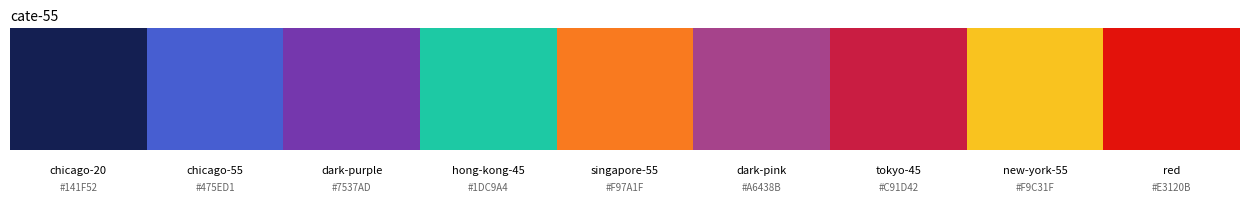

Generate this figure with matplotlib: (Note: this script raises an exception after producing the figure.)
"""
The Economist Design System — colour + typography tokens.
"""

from __future__ import annotations

import colorsys

DS_VERSION = "7.42.1"

# ---------------------------------------------------------------------------
# 1. COLOUR — grouped by collection (as documented under Foundations > Colour)
# ---------------------------------------------------------------------------

COLOR_COLLECTIONS = {
    "brand": {
        "economist-red": {100: "#E3120B", 60: "#F6423C"},  # base has no suffix
    },
    "accent_primary": {
        "chicago": {
            20: "#141F52",
            30: "#1F2E7A",
            45: "#2E45B8",
            55: "#475ED1",
            90: "#D6DBF5",
            95: "#EBEDFA",
        },
    },
    "accent_secondary": {
        "hong-kong": {45: "#1DC9A4", 55: "#36E2BD", 90: "#D2F9F0", 95: "#E9FCF8"},
        "tokyo": {45: "#C91D42", 55: "#E2365B", 90: "#F9D2DB", 95: "#FCE9ED"},
    },
    "accent_tertiary": {
        "singapore": {55: "#F97A1F", 65: "#FB9851", 75: "#FCB583", 90: "#FEE1CD"},
        "new-york": {55: "#F9C31F", 65: "#FBD051", 75: "#FCDE83", 90: "#FEF2CD"},
    },
    "greyscale": {
        "london": {
            5: "#0D0D0D",
            10: "#1A1A1A",
            20: "#333333",
            35: "#595959",
            70: "#B3B3B3",
            85: "#D9D9D9",
            95: "#F2F2F2",
            100: "#FFFFFF",
        },
    },
    "canvas": {
        "los-angeles": {85: "#E1DFD0", 90: "#EBE9E0", 95: "#F5F4EF"},
        "paris": {85: "#D0E1E1", 90: "#E0EBEB", 95: "#EFF5F5"},
    },
    "others": {
        "dark-pink": '#A6438B',
        'dark-orange': '#B02F30',
        'dark-purple': '#7537AD'
    },
    "high-light": {
        "red":"#E3120B",
        "blue":"#141F52"
    }
}


COLOR_THEMES: dict[str, list[str]] = {
    "cate-55": [
        "chicago-20",
        "chicago-55",
        "dark-purple",
        "hong-kong-45",
        "singapore-55",
        "dark-pink",
        "tokyo-45",
        "new-york-55",
        "red",
    ],
    "gradient2-blue": ["chicago-20", "chicago-90"],
    "gradient2-red": ["tokyo-45", "tokyo-90"],
    "diverse-blue-mint": ["chicago-45", "hong-kong-45"],
    "diverse-red-mint": ["tokyo-45", "hong-kong-45"],
}


def get_color_code(name: str) -> str:
    """Resolve a color name (e.g. 'chicago-55', 'dark-pink') to its hex code via COLOR_COLLECTIONS."""
    for collection in COLOR_COLLECTIONS.values():
        value = collection.get(name)
        if isinstance(value, str):
            return value

    family, _, tone = name.rpartition("-")
    if tone.isdigit():
        for collection in COLOR_COLLECTIONS.values():
            shades = collection.get(family)
            if isinstance(shades, dict) and int(tone) in shades:
                return shades[int(tone)]

    raise KeyError(f"unknown color name: {name!r}")


def plot_theme_palette(theme_key: str, save_path: str | None = None):
    """Render a theme's colors as an ordered band of swatches, for checking palette harmony.

    Each swatch is labelled with its token name and hex code, left-to-right in
    the exact order the colors appear in COLOR_THEMES[theme_key].
    """
    import matplotlib.pyplot as plt

    names = COLOR_THEMES[theme_key]
    hexes = [get_color_code(name) for name in names]

    fig, ax = plt.subplots(figsize=(1.4 * len(hexes), 2.2))
    for i, (name, hex_code) in enumerate(zip(names, hexes)):
        ax.add_patch(plt.Rectangle((i, 0), 1, 1, facecolor=hex_code, edgecolor="none"))
        ax.text(i + 0.5, -0.12, name, ha="center", va="top", fontsize=8, rotation=0)
        ax.text(i + 0.5, -0.26, hex_code, ha="center", va="top", fontsize=7, color="0.4")

    ax.set_xlim(0, len(hexes))
    ax.set_ylim(-0.4, 1)
    ax.axis("off")
    ax.set_title(theme_key, fontsize=10, loc="left")
    fig.tight_layout()

    if save_path:
        fig.savefig(save_path, dpi=300)
    return fig


def make_step(family: str, lightness: int) -> str:
    """Regenerate `family`'s color at an arbitrary HSL lightness (0-100).

    Hue and saturation are read off any one known tone of `family` (they're
    ~constant across a family's published tones) and held fixed; only
    lightness changes. Lets us fill in lightness values the design system
    doesn't publish (e.g. hong-kong only ships 45/55/90/95).
    """
    reference_hex = None
    for collection in COLOR_COLLECTIONS.values():
        value = collection.get(family)
        if isinstance(value, str):
            reference_hex = value
            break
        if isinstance(value, dict) and value:
            reference_hex = next(iter(value.values()))
            break

    if reference_hex is None:
        raise KeyError(f"unknown color family: {family!r}")

    r, g, b = (int(reference_hex.lstrip("#")[i : i + 2], 16) / 255 for i in (0, 2, 4))
    h, _, s = colorsys.rgb_to_hls(r, g, b)
    r, g, b = colorsys.hls_to_rgb(h, lightness / 100, s)
    return "#%02X%02X%02X" % (round(r * 255), round(g * 255), round(b * 255))


def generate_steps(family: str, start: int = 5, stop: int = 95, step: int = 5) -> dict[int, str]:
    """Full lightness ladder for `family`, stepping by `step` from `start` to `stop` (inclusive)."""
    return {l: make_step(family, l) for l in range(start, stop + 1, step)}


def plot_step_palette(family: str, start: int = 5, stop: int = 95, step: int = 5, save_path: str | None = None):
    """Render `family`'s full lightness ladder as a row of labelled swatches."""
    import matplotlib.pyplot as plt

    ladder = generate_steps(family, start, stop, step)

    fig, ax = plt.subplots(figsize=(1.1 * len(ladder), 1.6))
    for i, (lightness, hex_code) in enumerate(ladder.items()):
        ax.add_patch(plt.Rectangle((i, 0), 1, 1, facecolor=hex_code, edgecolor="white", linewidth=0.5))
        text_color = "white" if lightness < 50 else "black"
        ax.text(i + 0.5, 0.5, str(lightness), ha="center", va="center", fontsize=7, color=text_color)

    ax.set_xlim(0, len(ladder))
    ax.set_ylim(0, 1)
    ax.axis("off")
    ax.set_title(family, fontsize=10, loc="left")
    fig.tight_layout()

    if save_path:
        fig.savefig(save_path, dpi=300)
    return fig

# ---------------------------------------------------------------------------
# 3. TYPOGRAPHY
# ---------------------------------------------------------------------------

# Font stacks — var() references resolved. Keys map to --ds-type-system-*
FONT_STACKS: dict[str, str] = {
    "serif": "'EconomistSerifOsF', ui-serif, Georgia, Times, 'Times New Roman', serif",
    "serif_smallcaps": "'EconomistSerifSC', 'EconomistSerifOsF', ui-serif, Georgia, Times, 'Times New Roman', serif",
    "serif_lining": "'EconomistSerifLF', 'EconomistSerifOsF', ui-serif, Georgia, Times, 'Times New Roman', serif",
    "sans": "'EconomistSansOsF', system-ui, 'Segoe UI', Helvetica, Arial, sans-serif",
    "sans_smallcaps": "'EconomistSansSC', 'EconomistSansOsF', system-ui, 'Segoe UI', Helvetica, Arial, sans-serif",
    "sans_lining": "'EconomistSansLF', 'EconomistSansOsF', system-ui, 'Segoe UI', Helvetica, Arial, sans-serif",
    "sans_condensed": "'EconomistSansLF', 'EconomistSansOsF', system-ui, 'Segoe UI', Helvetica, Arial, sans-serif",
    "sans_headline": "'EconomistSansHeadline', Impact, Haettenschweiler, 'Franklin Gothic Bold', Charcoal, 'Helvetica Inserat', 'Arial Black', sans-serif",
    "twa": "'TWANeue', Impact, Haettenschweiler, 'Franklin Gothic Bold', Charcoal, 'Helvetica Inserat', 'Arial Black', sans-serif",
    "twa_alt": "'TWANeueAlt', 'TWANeue', Impact, Haettenschweiler, 'Arial Black', sans-serif",
    "twa_rounded": "'TWANeueRounded', 'TWANeue', Impact, Haettenschweiler, 'Arial Black', sans-serif",
    "display": "'Narrowfat', 'TWANeue', Impact, Haettenschweiler, 'Arial Black', sans-serif",
    "display_stencil": "'NarrowfatStencil', 'Narrowfat', 'TWANeue', Impact, 'Arial Black', sans-serif",
    "simplified_chinese": "'PingFang SC', 'Heiti SC', 'Noto Sans CJK', 'DengXian', 'Microsoft JhengHei UI', system-ui, sans-serif",
    "symbols": "'EcoPict'",
    # 1843 sub-brand
    "slab_serif_1843": "'ClarendonSunday', 'ITC Lubalin Graph', Rockwell, serif",
    "slab_serif_lining_1843": "'ClarendonSundayLN', 'ClarendonSunday', 'ITC Lubalin Graph', Rockwell, serif",
}

# Every @font-face shipped: family -> {styles, weights, note}
FONT_FACES: dict[str, dict] = {
    "EconomistSerifOsF": {"styles": ["normal", "italic"], "weights": (300, 900), "note": "body serif, oldstyle figures"},
    "EconomistSerifSC":  {"styles": ["normal", "italic"], "weights": (300, 900), "note": "serif, small caps"},
    "EconomistSerifLF":  {"styles": ["normal", "italic"], "weights": (300, 900), "note": "serif, lining figures (tables/charts)"},
    "EconomistSansOsF":  {"styles": ["normal", "italic"], "weights": (300, 900), "note": "UI sans, oldstyle figures"},
    "EconomistSansSC":   {"styles": ["normal", "italic"], "weights": (300, 900), "note": "sans, small caps"},
    "EconomistSansLF":   {"styles": ["normal", "italic"], "weights": (300, 900), "note": "sans, lining figures (tables/charts)"},
    "EconomistSansHeadline": {"styles": ["normal"], "weights": (400, 900), "note": "headline sans"},
    "TWANeue":        {"styles": ["normal"], "weights": [400, 900], "note": "The World Ahead"},
    "TWANeueAlt":     {"styles": ["normal"], "weights": [400], "note": "The World Ahead, alt"},
    "TWANeueRounded": {"styles": ["normal"], "weights": [400], "note": "The World Ahead, rounded"},
    "Narrowfat":         {"styles": ["normal"], "weights": [400], "note": "display"},
    "NarrowfatStencil":  {"styles": ["normal"], "weights": [400], "note": "display, stencil"},
    "EcoPict":           {"styles": ["normal"], "weights": [400], "note": "pictograms / symbols"},
    "ClarendonSunday":   {"styles": ["normal"], "weights": [300, 500, 700], "note": "1843 slab serif"},
    "ClarendonSundayLN": {"styles": ["normal"], "weights": [300, 500, 700], "note": "1843 slab, lining figures"},
}
# NB: all Economist* faces are variable fonts (weight is a 300–900 range).

# Modular type scale: token index -> (rem, px)
TYPE_SCALE: dict[int, tuple[float, int]] = {
    -2: (0.8125, 13), -1: (0.9375, 15), 0: (1.0625, 17), 1: (1.25, 20),
    2: (1.4375, 23), 3: (1.625, 26), 4: (1.875, 30), 5: (2.125, 34),
    6: (2.5, 40), 7: (2.875, 46), 8: (3.25, 52), 9: (3.75, 60),
    10: (4.25, 68), 11: (5.0, 80), 12: (5.75, 92),
}
TYPE_SCALE_PX: list[int] = [px for _, px in TYPE_SCALE.values()]

LEADING: dict[str, float] = {
    "lower": 1.4,          # body copy
    "upper": 1.18,         # headlines
    "border_link": 1.125,  # non-wrapping links w/ bottom border
    "upper_1843": 1.1,
}

# Practical substitutes — the real webfonts are licensed and not installable
# in Power BI / matplotlib. These are the closest freely available matches.
FONT_FALLBACK_POWERBI: dict[str, str] = {
    "serif": "Georgia",
    "sans": "Segoe UI",
    "sans_lining": "Segoe UI",     # use for axis/data labels (lining figures)
    "sans_headline": "Impact",
    "mono_numbers": "Consolas",
}


if __name__ == "__main__":
    plot_theme_palette("cate-55",'/Users/caovanduy/dev/libs/viz/sandbox/output/pal.png')
